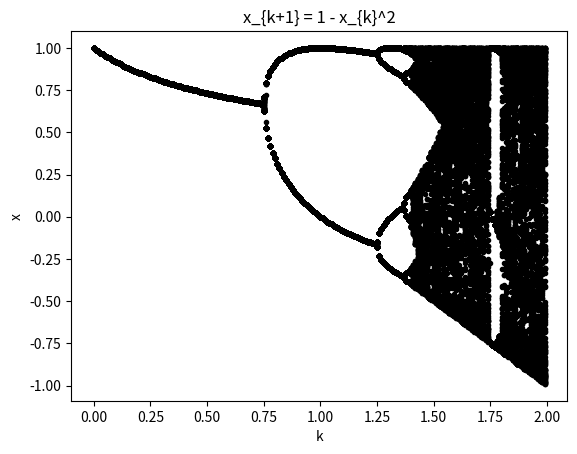

Python code for this plot:
import matplotlib.pyplot as plt
import numpy as np
import random

if __name__ == '__main__':
    for _ in range(200):
        x0 = random.uniform(-1, 1)
        kSet = np.arange(0.0, 2.0, 0.01)
        xSet = []
        for k in kSet:
            x = x0
            for _ in range(500):
                x = 1 - k * x ** 2
            xSet.append(x)
        plt.scatter(kSet, xSet, c = 'black', marker = '.')
    plt.xlabel('k')
    plt.ylabel('x')
    plt.title('x_{k+1} = 1 - x_{k}^2')
    plt.show()
